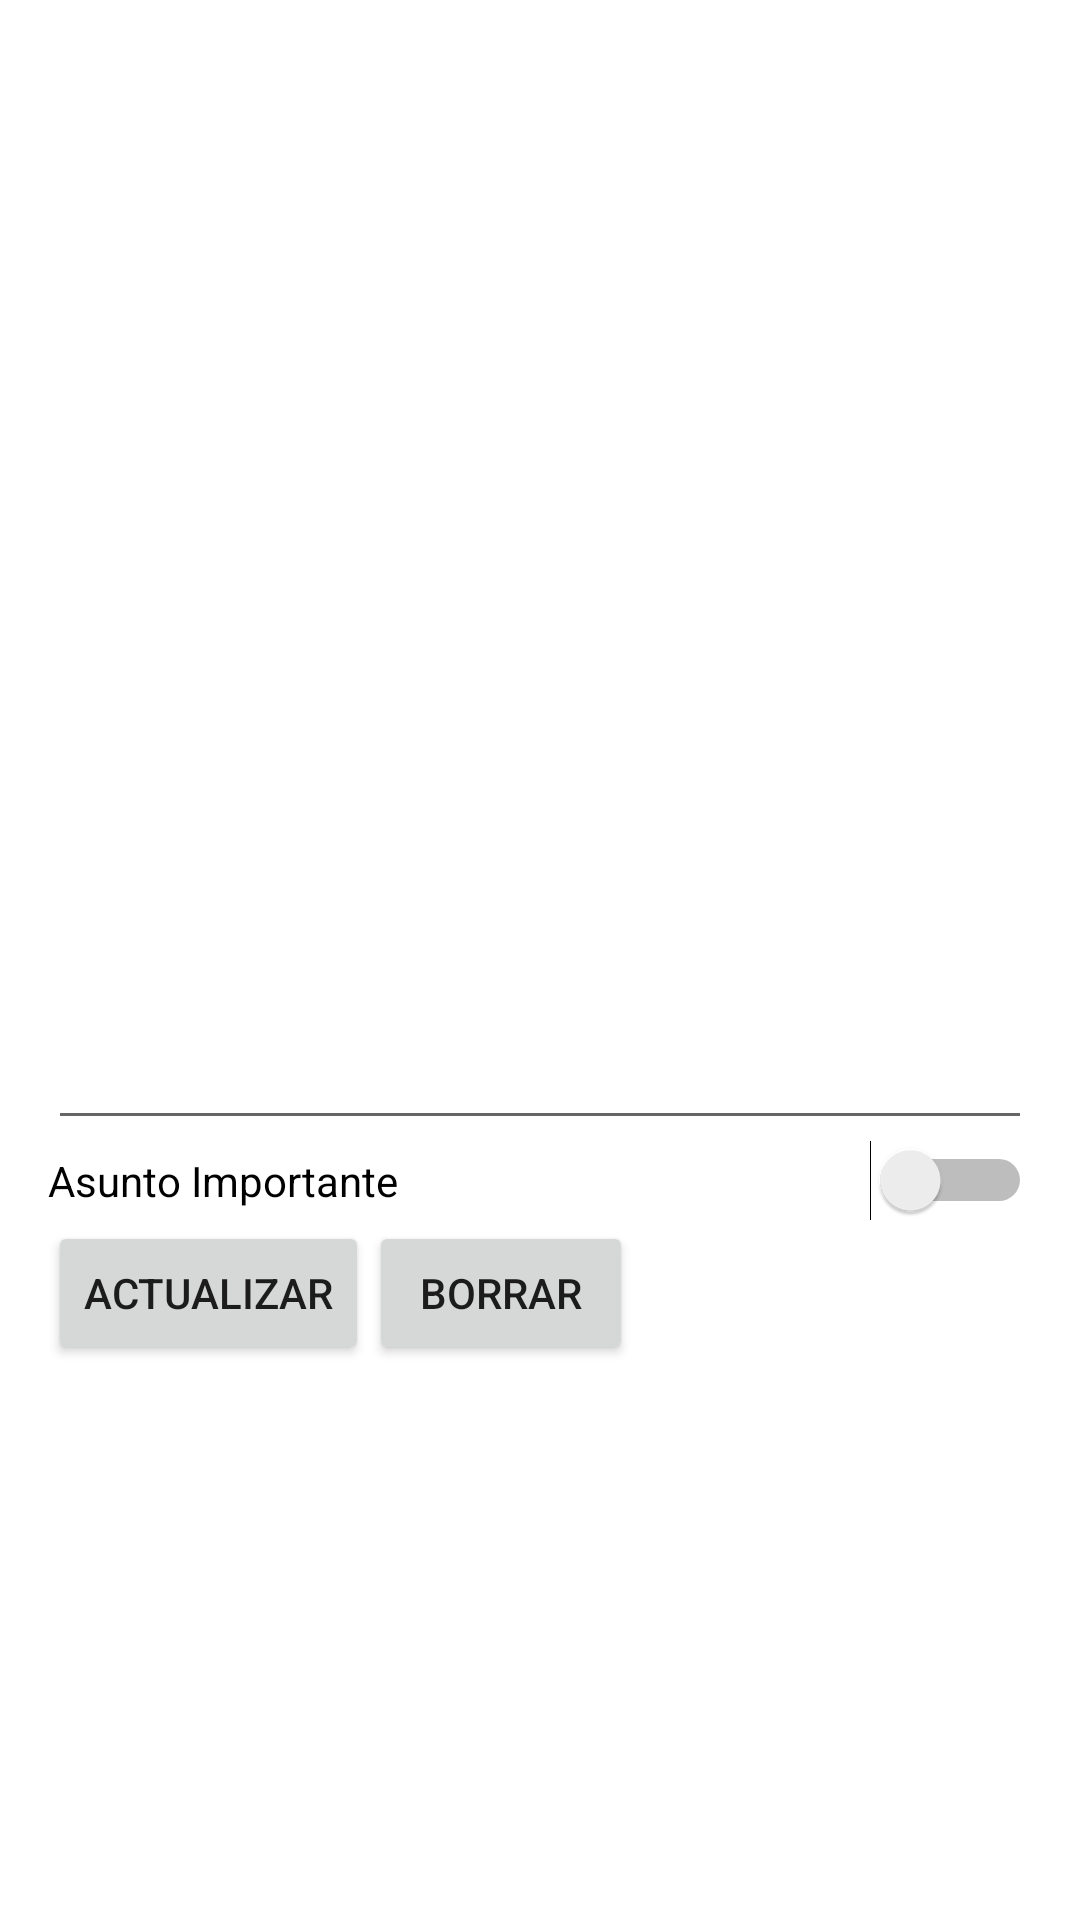

Here is an Android app screen rendered from its layout file. Give the layout XML and the strings, colors and styles it references.
<!-- AndroidManifest.xml: application theme AppTheme -->
<!-- res/layout/activity_transicion_editar.xml -->
<LinearLayout xmlns:android="http://schemas.android.com/apk/res/android"
    xmlns:tools="http://schemas.android.com/tools"
    android:id="@+id/linear"
    android:layout_width="match_parent"
    android:layout_height="match_parent"
    android:background="@android:color/white"
    android:orientation="vertical"
    android:padding="@dimen/padding"
    android:paddingBottom="@dimen/activity_vertical_margin"
    android:paddingLeft="@dimen/activity_horizontal_margin"
    android:paddingRight="@dimen/activity_horizontal_margin"
    android:paddingTop="@dimen/activity_vertical_margin"
    android:transitionName="layout_transition"
    tools:context=".TransicionEditarActivity">

    <TextView
        android:id="@+id/initial"
        android:layout_width="match_parent"
        android:layout_height="0dp"
        android:layout_weight="1"
        android:gravity="center"
        android:textColor="@android:color/white"
        android:textSize="@dimen/initial_size"
        android:transitionName="inicial_transicion" />

    <LinearLayout
        android:layout_width="match_parent"
        android:layout_height="0dp"
        android:layout_weight="1"
        android:background="@android:color/white"
        android:orientation="vertical">

        <EditText
            android:id="@+id/name"
            android:layout_width="match_parent"
            android:layout_height="wrap_content"
            android:inputType="textCapSentences"
            android:textColor="@android:color/black"
            android:textSize="@dimen/text_size"
            android:transitionName="nombre_transicion" />

        <Switch
            android:id="@+id/importante"
            android:layout_width="match_parent"
            android:layout_height="wrap_content"
            android:transitionName="importante_transicion"
            android:text="Asunto Importante"/>

        <LinearLayout
            android:layout_width="match_parent"
            android:layout_height="wrap_content"
            android:background="@android:color/white"
            android:orientation="horizontal"
            android:transitionName="boton_borrar_transicion">

            <Button
                android:id="@+id/update_button"
                android:layout_width="wrap_content"
                android:layout_height="wrap_content"
                android:text="@string/boton_actualizar" />

            <Button
                android:id="@+id/delete_button"
                android:layout_width="wrap_content"
                android:layout_height="wrap_content"
                android:text="@string/boton_borrar" />
        </LinearLayout>
    </LinearLayout>

</LinearLayout>
<!-- resources referenced by this layout -->
<resources>
  <dimen name="activity_horizontal_margin">16dp</dimen>
  <dimen name="activity_vertical_margin">16dp</dimen>
  <dimen name="initial_size">100sp</dimen>
  <dimen name="padding">16dp</dimen>
  <dimen name="text_size">32sp</dimen>
  <string name="boton_actualizar">Actualizar</string>
  <string name="boton_borrar">Borrar</string>
  <style name="AppTheme" parent="BaseTheme" />
  <style name="BaseTheme" parent="Theme.AppCompat.Light.DarkActionBar" />
</resources>
